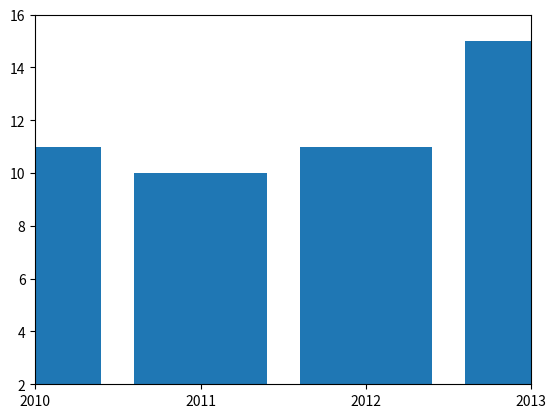

Write the Python code that produced this figure.
# -*- coding: utf-8 -*-
"""
Created on Wed Jul 12 20:13:45 2023

[redacted]
"""

import numpy as np
import matplotlib.pyplot as plt
import pandas as pd

data = {'year': [2010,2011,2012,2013,2012,2013,2011,2016],
        'team' : ['Bears','Bears','Bears','Packers',
                  'Packers','Lions','Lions','Lions'],
        'wins' : [11,8,10,15,11,6,10,4],
        'losses' : [5,8,6,1,5,10,6,12]
        }
# dataframe is pandas 2D data structure similar to excel sheets
football = pd.DataFrame(data,
                        columns=['year','team','wins','losses'])
print(football.head())
print("---------")
print(football["year"])
x = football["year"]
y = football["wins"]
# set x limits
plt.xlim(2010,2013)
#set x ticks
plt.xticks(np.linspace(2010,2013,4,endpoint=True))
#np.linespace(startnum,endnum,number of values to be generated)
plt.ylim(2,16)
plt.yticks(np.linspace(2,16,8, endpoint=True))
plt.bar(x,y)
plt.show()